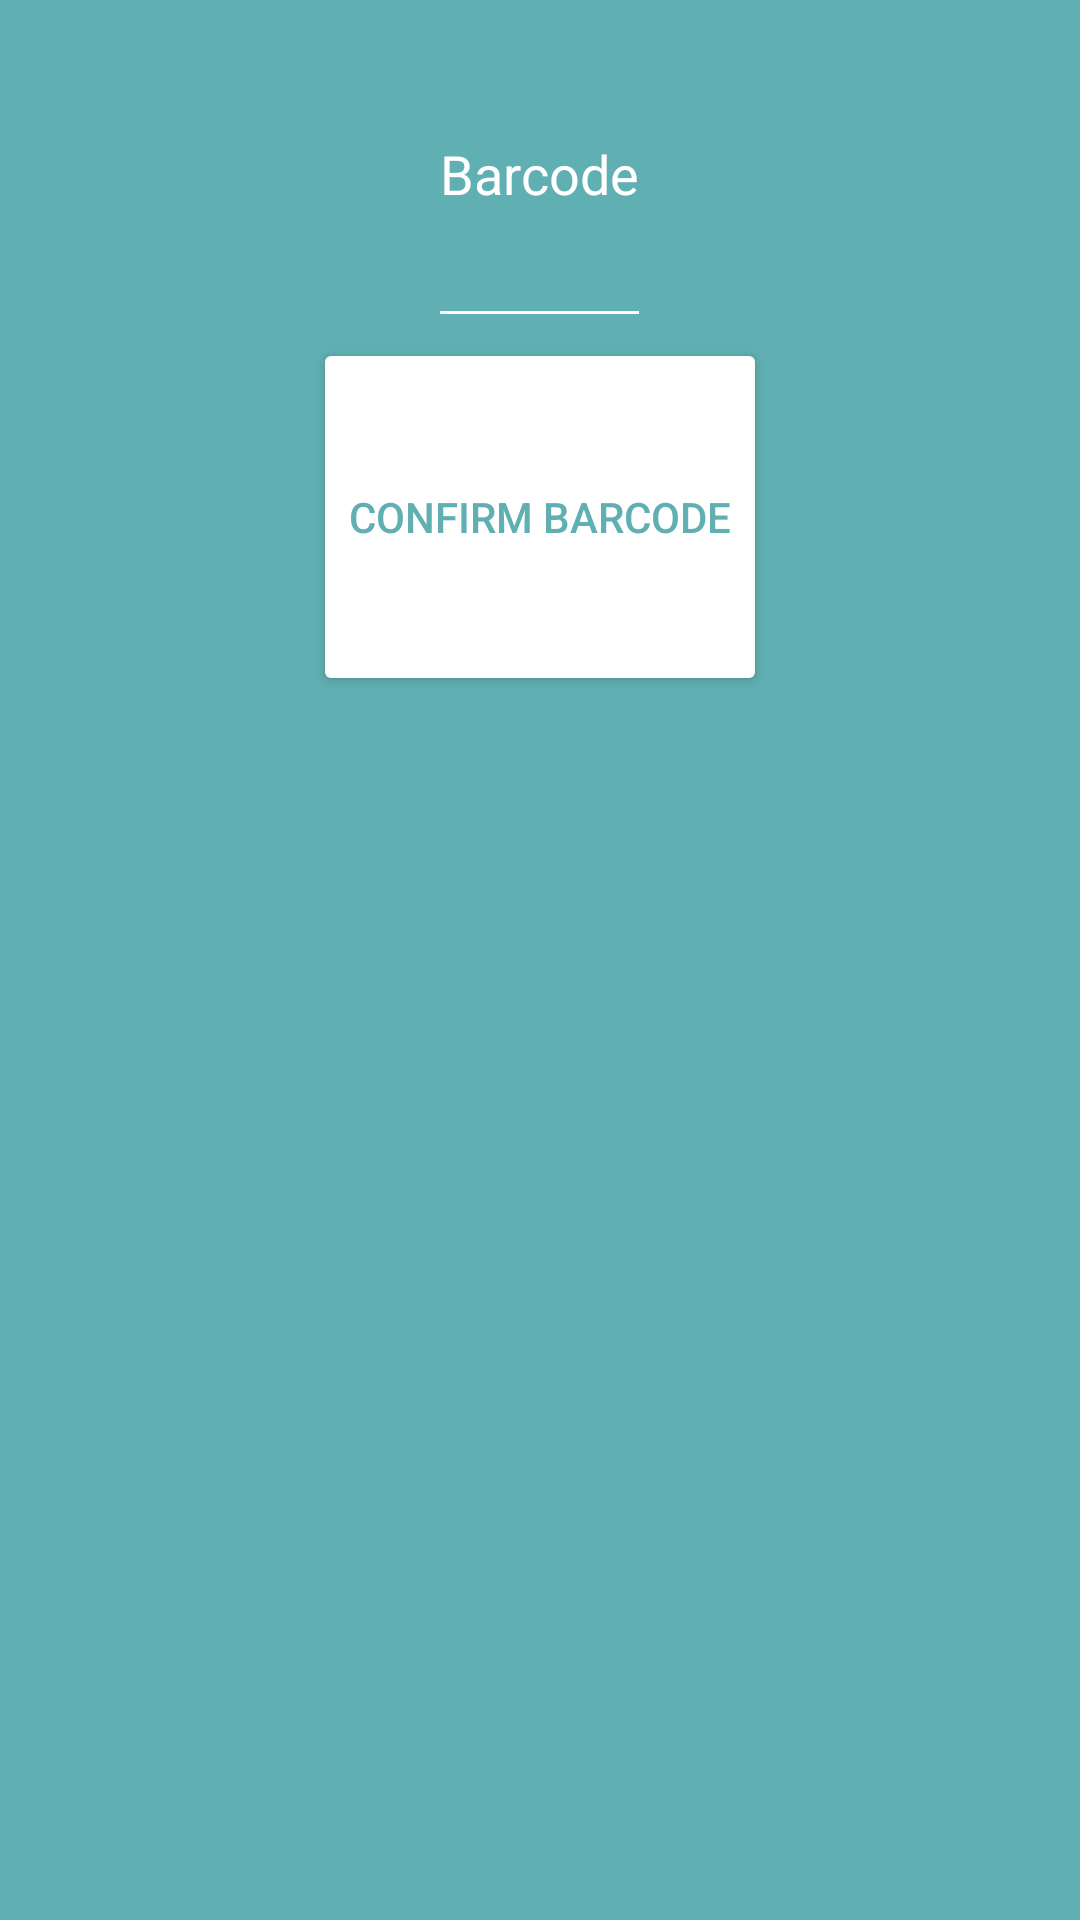

This screen was rendered from an Android layout file. Write that file and the resources it references.
<!-- AndroidManifest.xml: application theme AppTheme -->
<!-- res/layout/activity_manual_barcode.xml -->
<?xml version="1.0" encoding="utf-8"?>
<LinearLayout xmlns:android="http://schemas.android.com/apk/res/android"
    xmlns:app="http://schemas.android.com/apk/res-auto"
    xmlns:tools="http://schemas.android.com/tools"
    android:layout_width="match_parent"
    android:layout_height="match_parent"
    android:orientation="vertical"
    android:fitsSystemWindows="true"
    android:paddingBottom="@dimen/activity_vertical_margin"
    android:paddingLeft="@dimen/activity_horizontal_margin"
    android:paddingRight="@dimen/activity_horizontal_margin"
    android:paddingTop="@dimen/activity_vertical_margin"
    tools:context="sweng.aa03.inventorytracking.view.NewIndividualActivity"
    android:background="@color/appThemeColor"
    android:gravity="center_horizontal"
    android:weightSum="1">

    <EditText
        android:layout_width="wrap_content"
        android:layout_height="wrap_content"
        android:hint="Barcode"
        android:id="@+id/barcode"
        android:textColor="@android:color/white"
        android:textColorLink="@android:color/white"
        android:textColorHint="@android:color/white"
        android:backgroundTint="@android:color/white"
        android:layout_weight="0.13"
        android:layout_centerHorizontal="true" />

    <Button
        android:text="Confirm Barcode"
        android:layout_width="wrap_content"
        android:layout_height="wrap_content"
        android:id="@+id/confirmBarcode"
        android:layout_weight="0.13"
        android:textColor="@color/appThemeColor"
        android:textColorLink="@android:color/white"
        android:textColorHint="@android:color/white"
        android:backgroundTint="@android:color/white"
        android:onClick="onClickConfirm" />

</LinearLayout>
<!-- resources referenced by this layout -->
<resources>
  <color name="appThemeColor">#60afb2</color>
  <style name="AppTheme" parent="Theme.AppCompat.Light.DarkActionBar">
          
          <item name="colorPrimary">@color/appThemeColor</item>
          <item name="colorPrimaryDark">@color/appThemeColor</item>
          <item name="colorAccent">@color/appThemeColor</item>
      </style>
</resources>
